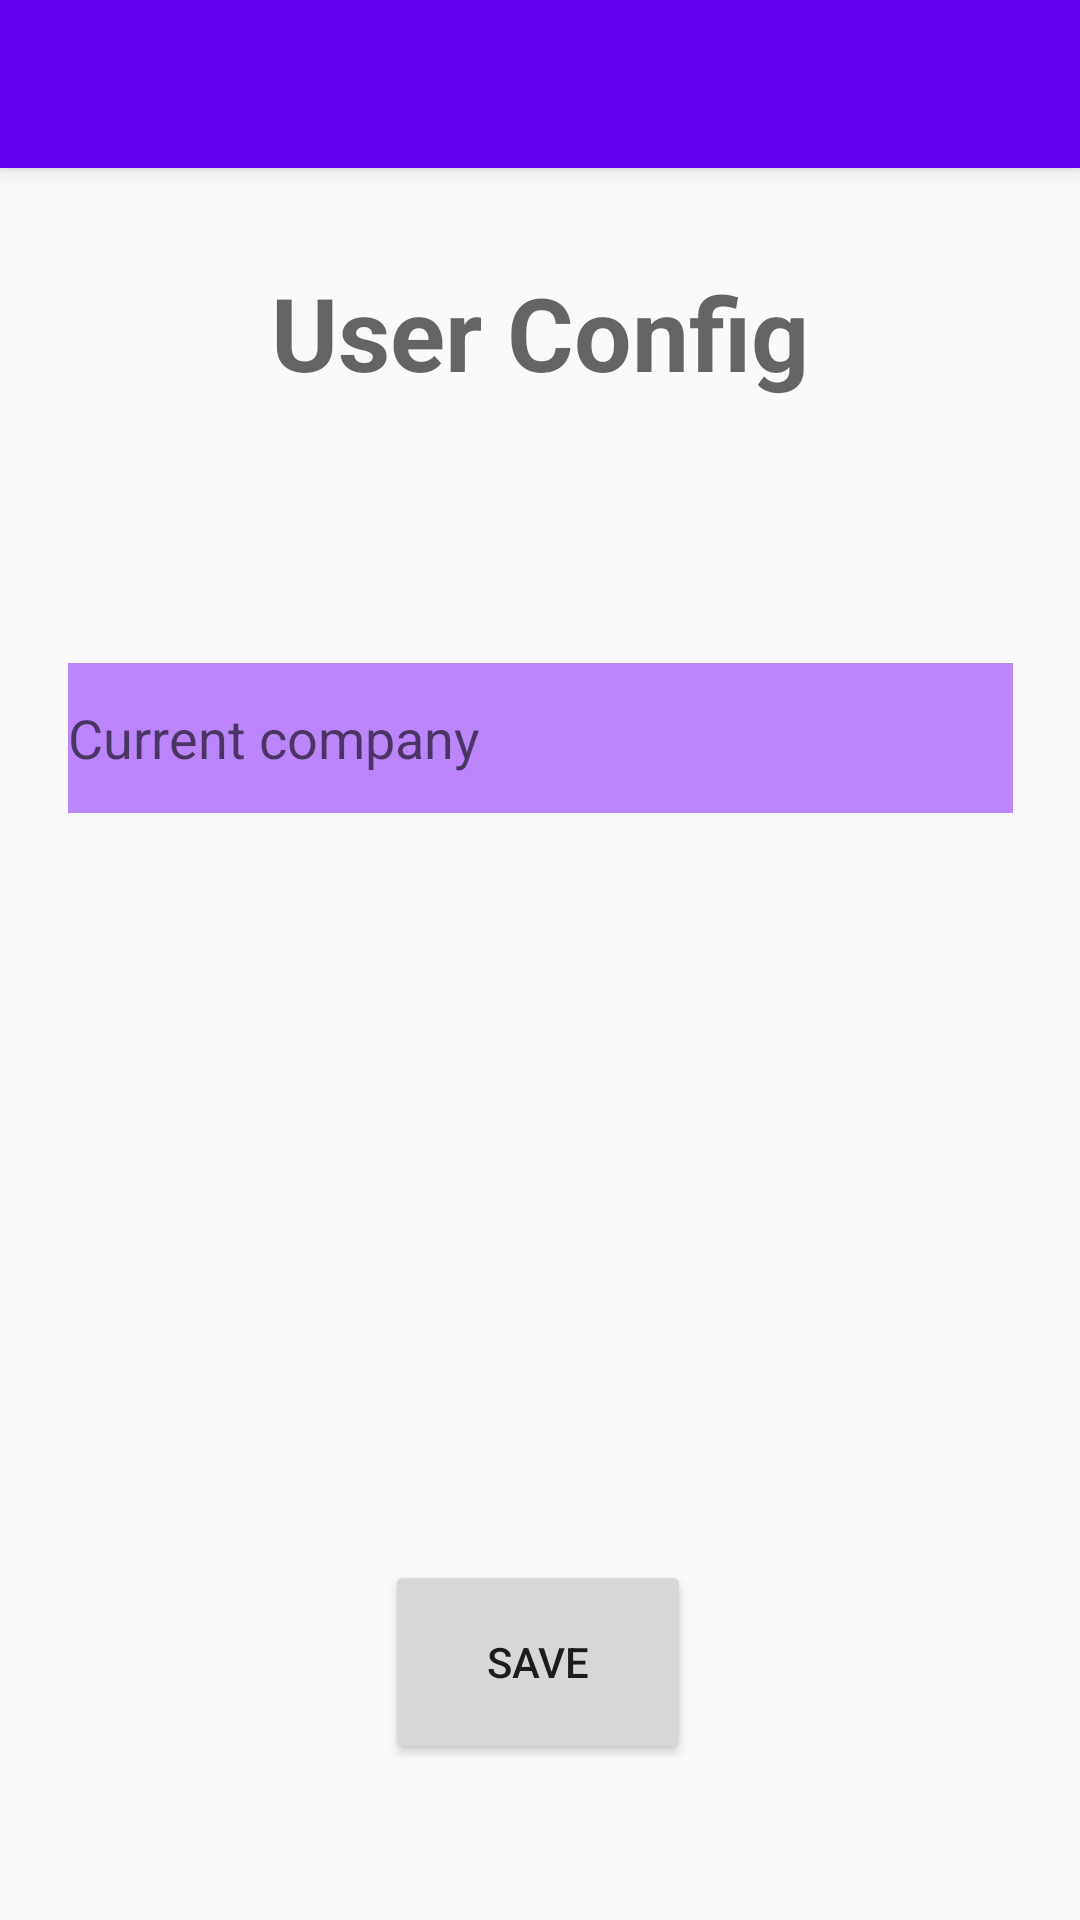

The Android layout XML behind this screen, and the referenced resources:
<!-- AndroidManifest.xml: application theme Theme.WorkLog -->
<!-- res/layout/activity_user_config.xml -->
<?xml version="1.0" encoding="utf-8"?>
<androidx.constraintlayout.widget.ConstraintLayout xmlns:android="http://schemas.android.com/apk/res/android"
    xmlns:app="http://schemas.android.com/apk/res-auto"
    xmlns:tools="http://schemas.android.com/tools"
    android:layout_width="match_parent"
    android:layout_height="match_parent"
    tools:context=".UserConfigActivity">

    
    <include
        layout="@layout/toolbar_main"
        android:layout_width="match_parent"
        android:layout_height="85dp"
        tools:layout_editor_absoluteX="-16dp"
        tools:layout_editor_absoluteY="16dp" />

    <TextView
        android:id="@+id/textView2"
        android:layout_width="193dp"
        android:layout_height="53dp"
        android:layout_marginTop="88dp"
        android:text="User Config"
        android:textAlignment="center"
        android:textAppearance="@style/TextAppearance.AppCompat.Display3"
        android:textSize="34sp"
        android:textStyle="bold"
        app:layout_constraintEnd_toEndOf="parent"
        app:layout_constraintStart_toStartOf="parent"
        app:layout_constraintTop_toTopOf="parent" />

    <EditText
        android:id="@+id/userconfig_company"
        android:layout_width="315dp"
        android:layout_height="50dp"
        android:layout_marginTop="80dp"
        android:ems="10"
        android:hint="Current company"
        android:background="@color/purple_200"
        android:inputType="textPersonName"
        app:layout_constraintEnd_toEndOf="parent"
        app:layout_constraintStart_toStartOf="parent"
        app:layout_constraintTop_toBottomOf="@+id/textView2" />

    <Button
        android:id="@+id/userconfig_save"
        android:layout_width="102dp"
        android:layout_height="68dp"
        android:layout_marginBottom="52dp"
        android:text="Save"
        app:layout_constraintBottom_toBottomOf="parent"
        app:layout_constraintEnd_toEndOf="parent"
        app:layout_constraintHorizontal_bias="0.498"
        app:layout_constraintStart_toStartOf="parent" />
</androidx.constraintlayout.widget.ConstraintLayout>
<!-- res/layout/toolbar_main.xml (included above) -->
<?xml version="1.0" encoding="utf-8"?>
<androidx.coordinatorlayout.widget.CoordinatorLayout
    android:id="@+id/main_content"
    xmlns:android="http://schemas.android.com/apk/res/android"
    xmlns:app="http://schemas.android.com/apk/res-auto"
    android:layout_width="match_parent"
    android:layout_height="match_parent">

    
    
    <com.google.android.material.appbar.AppBarLayout
        android:id="@+id/appBar"
        android:layout_width="match_parent"
        android:layout_height="wrap_content"
        android:theme="@style/ThemeOverlay.AppCompat.ActionBar">

            <androidx.appcompat.widget.Toolbar
                android:id="@+id/toolbar"
                app:contentInsetLeft="0dp"
                app:contentInsetStart="0dp"
                android:layout_width="match_parent"
                android:layout_height="wrap_content"
                android:minHeight="?attr/actionBarSize"
                android:background="?attr/colorPrimary"
                android:theme="@style/ToolbarTheme"
                app:titleTextAppearance="@style/Toolbar.TitleText"
                app:popupTheme="@style/ThemeOverlay.AppCompat.Light">
            </androidx.appcompat.widget.Toolbar>
    </com.google.android.material.appbar.AppBarLayout>

    
    
    
    <androidx.recyclerview.widget.RecyclerView
        android:id="@+id/my_recycler_view"
        android:layout_width="match_parent"
        android:layout_height="match_parent"
        android:clipToPadding="false"
        app:layout_behavior="@string/appbar_scrolling_view_behavior" />



</androidx.coordinatorlayout.widget.CoordinatorLayout>
<!-- resources referenced by this layout -->
<resources>
  <color name="purple_200">#FFBB86FC</color>
  <style name="Toolbar.TitleText" parent="TextAppearance.Widget.AppCompat.Toolbar.Title">
          <item name="android:textSize">21sp</item>
          <item name="android:textStyle">italic</item>
      </style>
  <style name="ToolbarTheme" parent="@style/ThemeOverlay.AppCompat.Dark.ActionBar">
            
          <item name="android:textColorPrimary">@android:color/holo_blue_light</item>
          
          <item name="actionMenuTextColor">@android:color/holo_green_light</item>
          
          <item name="colorAccent">@color/cursorAccent</item>
          
          <item name="colorControlNormal">@color/controlNormal</item>
          
          <item name="colorControlActivated">@color/controlActivated</item>
          
          <item name="colorControlHighlight">@color/controlActivated</item>
  
          
          
      </style>
  <style name="Theme.WorkLog" parent="Theme.AppCompat.Light.NoActionBar">
          
          <item name="colorPrimary">@color/purple_500</item>
          <item name="colorPrimaryVariant">@color/purple_700</item>
          <item name="colorOnPrimary">@color/white</item>
          
          <item name="colorSecondary">@color/teal_200</item>
          <item name="colorSecondaryVariant">@color/teal_700</item>
          <item name="colorOnSecondary">@color/black</item>
          
          <item name="android:statusBarColor" tools:targetApi="l">?attr/colorPrimaryVariant</item>
          
      </style>
  <color name="cursorAccent">#FF00FFFF</color>
  <color name="controlNormal">#FFBB86FC</color>
  <color name="controlActivated">#FF018786</color>
  <color name="purple_500">#FF6200EE</color>
  <color name="purple_700">#FF3700B3</color>
  <color name="white">#FFFFFFFF</color>
  <color name="teal_200">#FF03DAC5</color>
  <color name="teal_700">#FF018786</color>
  <color name="black">#FF000000</color>
</resources>
